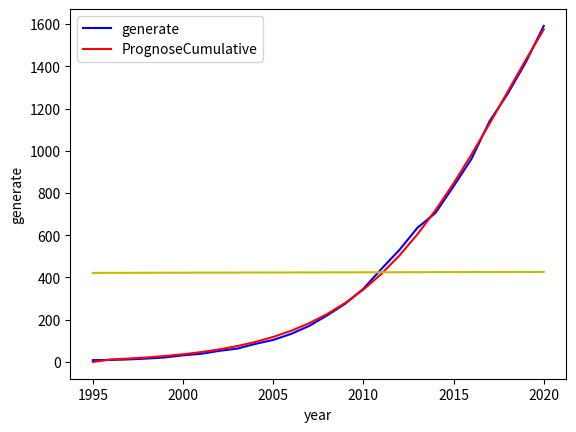

Write Python code to recreate this figure.
import pandas as pd
from scipy.optimize import curve_fit
import matplotlib.pyplot as plt


data = pd.DataFrame({'year': [1995, 1996, 1997, 1998, 1999, 2000, 2001, 2002, 2003, 2004, 2005, 2006, 2007, 2008, 2009, 2010, 2011, 2012, 2013, 2014, 2015, 2016, 2017, 2018, 2019, 2020],
                     'generate': [8.26192344363636, 9.20460066059596, 12.0178164697778, 15.921260267805, 21.2161740066094, 31.420434564131, 38.3904519471421, 52.3307819867071, 62.9113953016839, 85.1161924282732, 104.083879757882, 132.859216030029, 170.682620580279, 220.600045153997, 276.020526299077, 346.465021938078, 440.385091980306, 530.55442135112, 635.49205101167, 705.805860788812, 831.42968828187, 962.227395409379, 1140.31094904253, 1269.52053571083, 1418.17004626655, 1591.2135122193]})
data['cum_sum'] = data['generate'].cumsum()

# data['Sales1'] = [0, 0.942677216959597, 2.81321580918182, 3.90344379802717, 5.29491373880444, 10.2042605575216, 6.97001738301111, 13.9403300395651, 10.5806133149768, 22.2047971265892, 18.9676873296089, 28.7753362721467, 37.8234045502499, 49.9174245737181, 55.4204811450804, 70.4444956390009, 93.9200700422275, 90.1693293708147, 104.93762966055, 70.3138097771423, 125.623827493058, 130.797707127509, 178.08355363315, 129.209586668305, 148.649510555715, 173.04346595275]
data['Sales'] = [0]+[data['generate'][i+1]-data['generate'][i] for i in range(len(data['generate'][:-1]))]
# def sales(a):
#     sal = []
#     for i in range(len(a[:-1])):
#         if i == 0:
#             sal.append(0)
#         sal.append(a[i+1] - a[i])
#     return sal
# data['Sales2'] = sales(data['generate'])

data['PrognoseSales'] = [0, 3.4282345646126, 4.27458699002781, 5.32647127731175, 6.63190064224679, 8.24904811406052, 10.2478023188014, 12.7112082188125, 15.7365254525879, 19.4354750100491, 23.933021395096, 29.3637490361247, 35.8645564686632, 43.5620714286883, 52.5530237022281, 62.8760574975612, 74.4745225923841, 87.1521613708994, 100.527730704615, 114.000355383026, 126.743446934276, 137.748050964454, 145.931500020112, 150.309853008129, 150.203828148928, 145.418872979285]
# data['SquareMistake1'] = [0, 6.17799532847185, 15.5782448090793, 28.836427525531, 44.9830832144437, 22.5789424382852, 64.4731176159298, 46.2453528810233, 142.953246479997, 84.4006677378405, 200.288095414495, 217.289133708354, 163.376516454027, 41.3002776448523, 12.6669918203752, 16.0750187495885, 550.132982651383, 700.771116272782, 953.696737097873, 163.956880296669, 193.882907413314, 435.745923430388, 127.182581679565, 96.4862373655924, 129.437458309894, 263.982379040627]
data['PrognoseCumulative'] = [0, 11.690158008249, 15.9647449982768, 21.2912162755885, 27.9231169178353, 36.1721650318958, 46.4199673506972, 59.1311755695098, 74.8677010220976, 94.3031760321467, 118.236197427243, 147.599946463367, 183.464502932031, 227.026574360719, 279.579598062947, 342.455655560508, 416.930178152892, 504.082339523792, 604.610070228406, 718.610425611432, 845.353872545708, 983.101923510162, 1129.03342353027, 1279.3432765384, 1429.54710468733, 1574.96597766662]
data['SquareMistake'] = [0]+[(data['PrognoseCumulative'][i+1]-data['generate'][i+1])**2 for i in range(len(data['generate'][:-1]))]
print(data)

# Оптимизируя идеальные значения p, q и m, получаем
def c_t(x, p, q, m):
    return (p+(q/m)*(x))*(m-x)
    # return (p*m+(q-p)*(x))-(q/m)*(x**2)
popt, pcov = curve_fit(c_t, data.cum_sum[2:22], data.generate[2:22], maxfev = 50000)
# print(data.cum_sum[0:11])
# print(data.generate[1:12])
# print(popt)
print(round(popt[0],5))
print(round(popt[1],5))
print(round(popt[2],5))
# print(pcov)

plt.plot(data.year, data.generate, 'b-', label='generate')
plt.plot(data.year, data.PrognoseCumulative, 'r-', label='PrognoseCumulative')
plt.plot(data.year, c_t(data.year, *popt), 'y-')
plt.xlabel('year')
plt.ylabel('generate')
plt.legend()
# plt.show()
